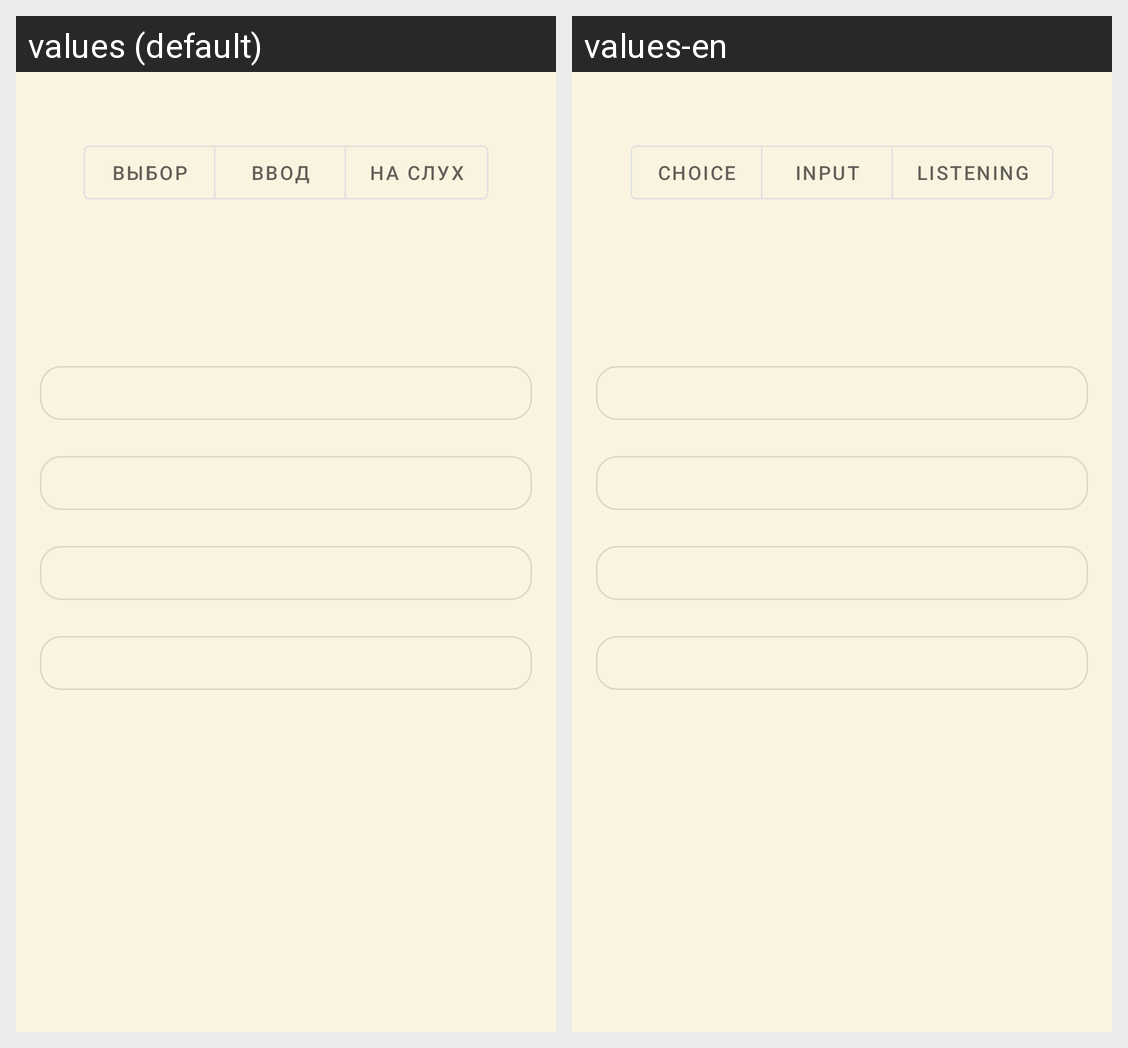

For this localized Android screen grid, give each drawn string resource with its value in every locale shown.
Android screen res/layout/fragment_quiz.xml rendered under 2 locales, left to right: values (default), values-en. Device: Nexus 5 (rendered at 1080×1920; each locale shown at half size, 540×960, under a caption strip naming it); theme Theme.WordTrainerApp.
Strings drawn on this screen, with the default value and each locale's value (text and hints the layout hard-codes, and strings that could not be matched under every locale, appear in the picture but are not listed):

quiz_mode_choice
  values: Выбор
  values-en: Choice

quiz_mode_input
  values: Ввод
  values-en: Input

quiz_mode_listen
  values: На слух
  values-en: Listening
